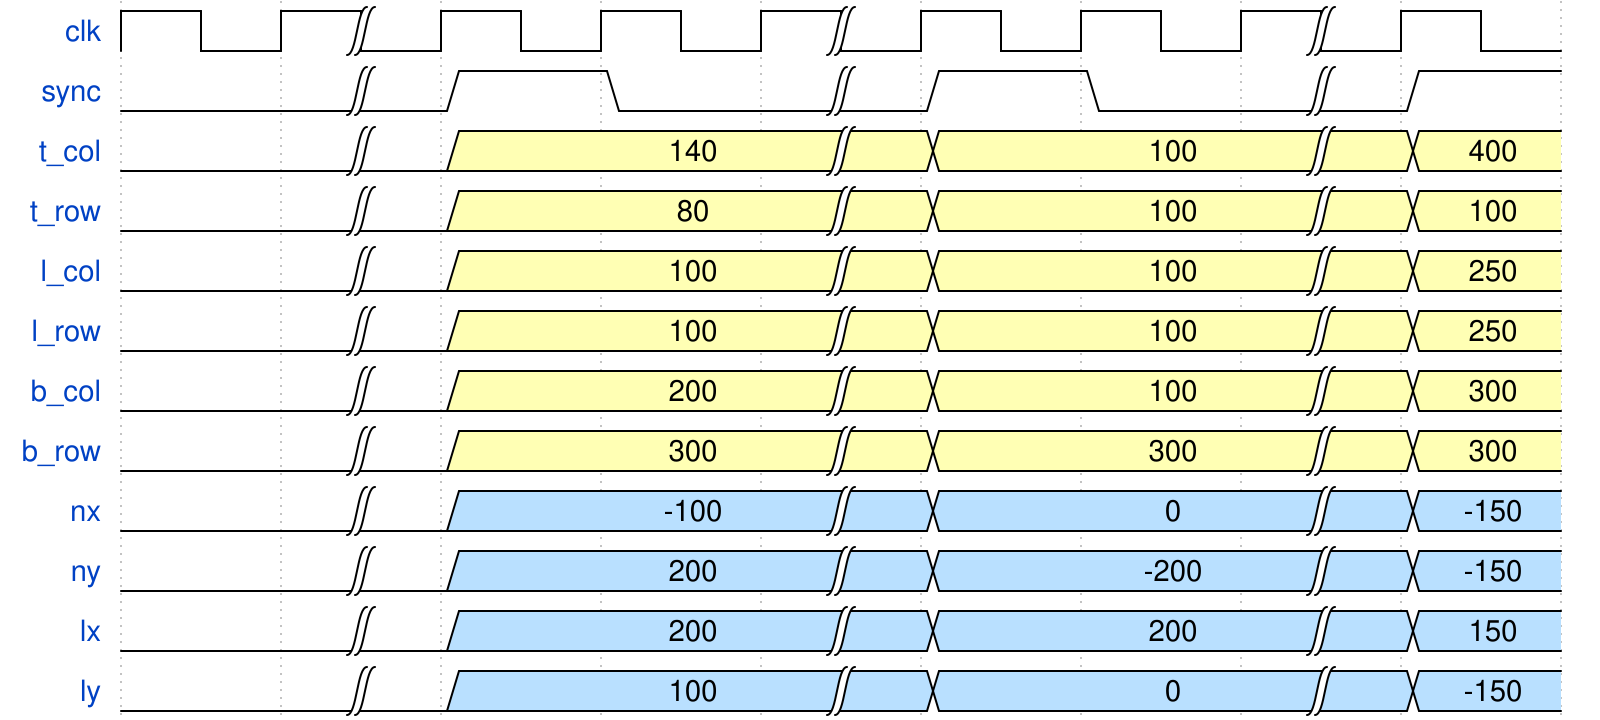

Reproduce this timing diagram as a WaveDrom spec.

{
  "signal": [
    { "name": "clk",     "wave": "p|..|..|." },
    { "name": "sync",    "wave": "0|10|10|1"},
    { "name": "t_col",     "wave": "0|3.|3.|3", "data": ["140", "100", "400" ] },
    { "name": "t_row",     "wave": "0|3.|3.|3", "data": ["80",  "100", "100"] },
    { "name": "l_col",     "wave": "0|3.|3.|3", "data": ["100", "100", "250"] },
    { "name": "l_row",     "wave": "0|3.|3.|3", "data": ["100", "100", "250"] },
    { "name": "b_col",     "wave": "0|3.|3.|3", "data": ["200", "100", "300"] },
    { "name": "b_row",     "wave": "0|3.|3.|3", "data": ["300", "300", "300"] },
    { "name": "nx",   "wave": "0|5.|5.|5", "data": ["-100" , "0"    ,"-150" ] },
    { "name": "ny",   "wave": "0|5.|5.|5", "data": ["200"  , "-200" ,"-150" ] },
    { "name": "lx",   "wave": "0|5.|5.|5", "data": ["200"  , "200"  ,"150"  ] },
    { "name": "ly",   "wave": "0|5.|5.|5", "data": ["100"  , "0"    ,"-150"  ] }
  ],
  "config": { "hscale": 2 }
}